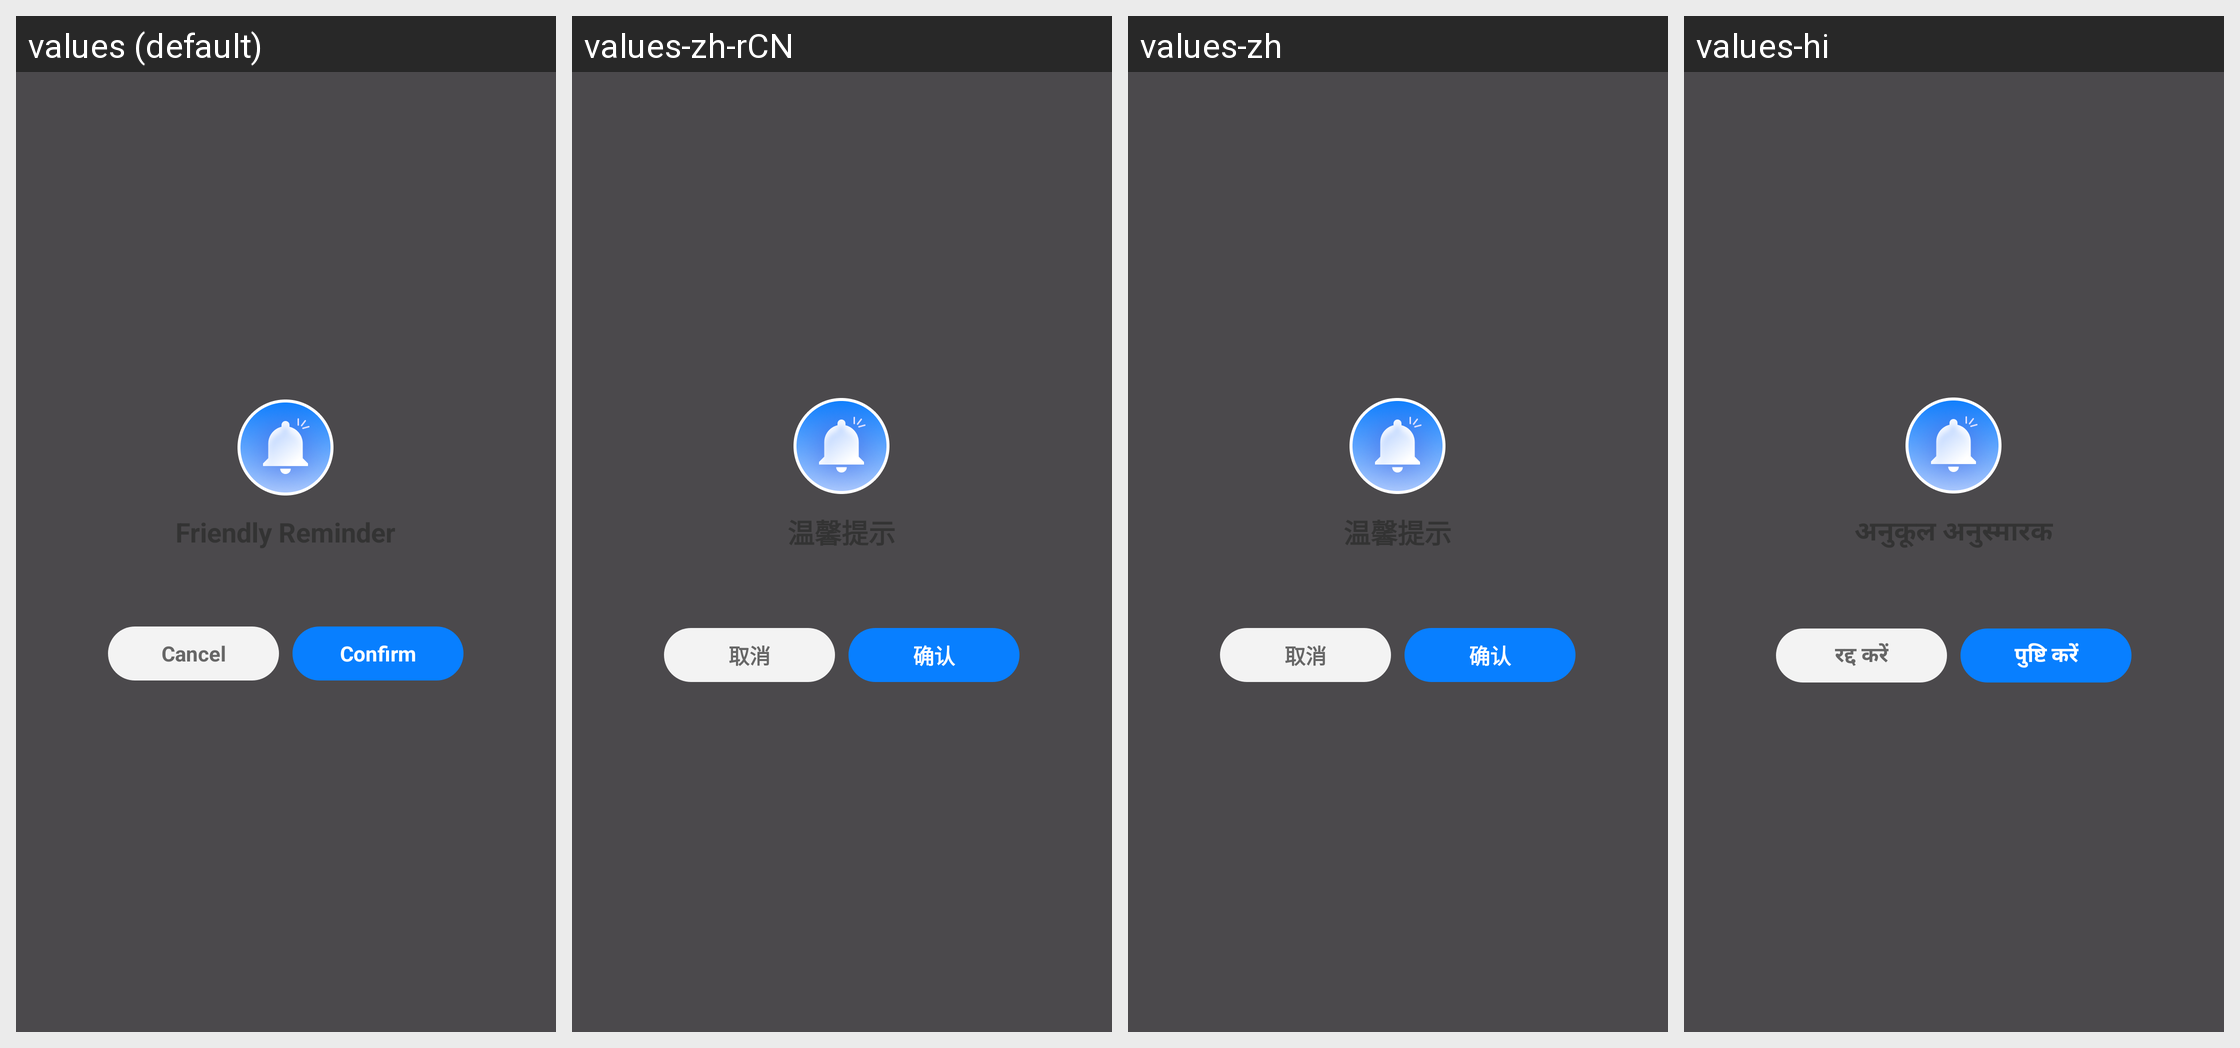

Here is an Android app screen in its default locale and in the app's own translations. Write out the translated-string differences for the strings that appear on this screen.
Android screen res/layout/dialog_photo_clean_confirm.xml rendered under 4 locales, left to right: values (default), values-zh-rCN, values-zh, values-hi. Device: Nexus 5 (rendered at 1080×1920; each locale shown at half size, 540×960, under a caption strip naming it); theme Theme.Browser.
Other locales in the repository, not shown: values-de, values-es, values-fr, values-in, values-ja, values-ko, values-pt, values-ru, values-zh-rTW.
Strings drawn on this screen, with the default value and each locale's value (text and hints the layout hard-codes, and strings that could not be matched under every locale, appear in the picture but are not listed):

photo_clean_cancel
  values: Cancel
  values-zh-rCN: 取消
  values-zh: 取消
  values-hi: रद्द करें

photo_clean_confirm
  values: Confirm
  values-zh-rCN: 确认
  values-zh: 确认
  values-hi: पुष्टि करें
